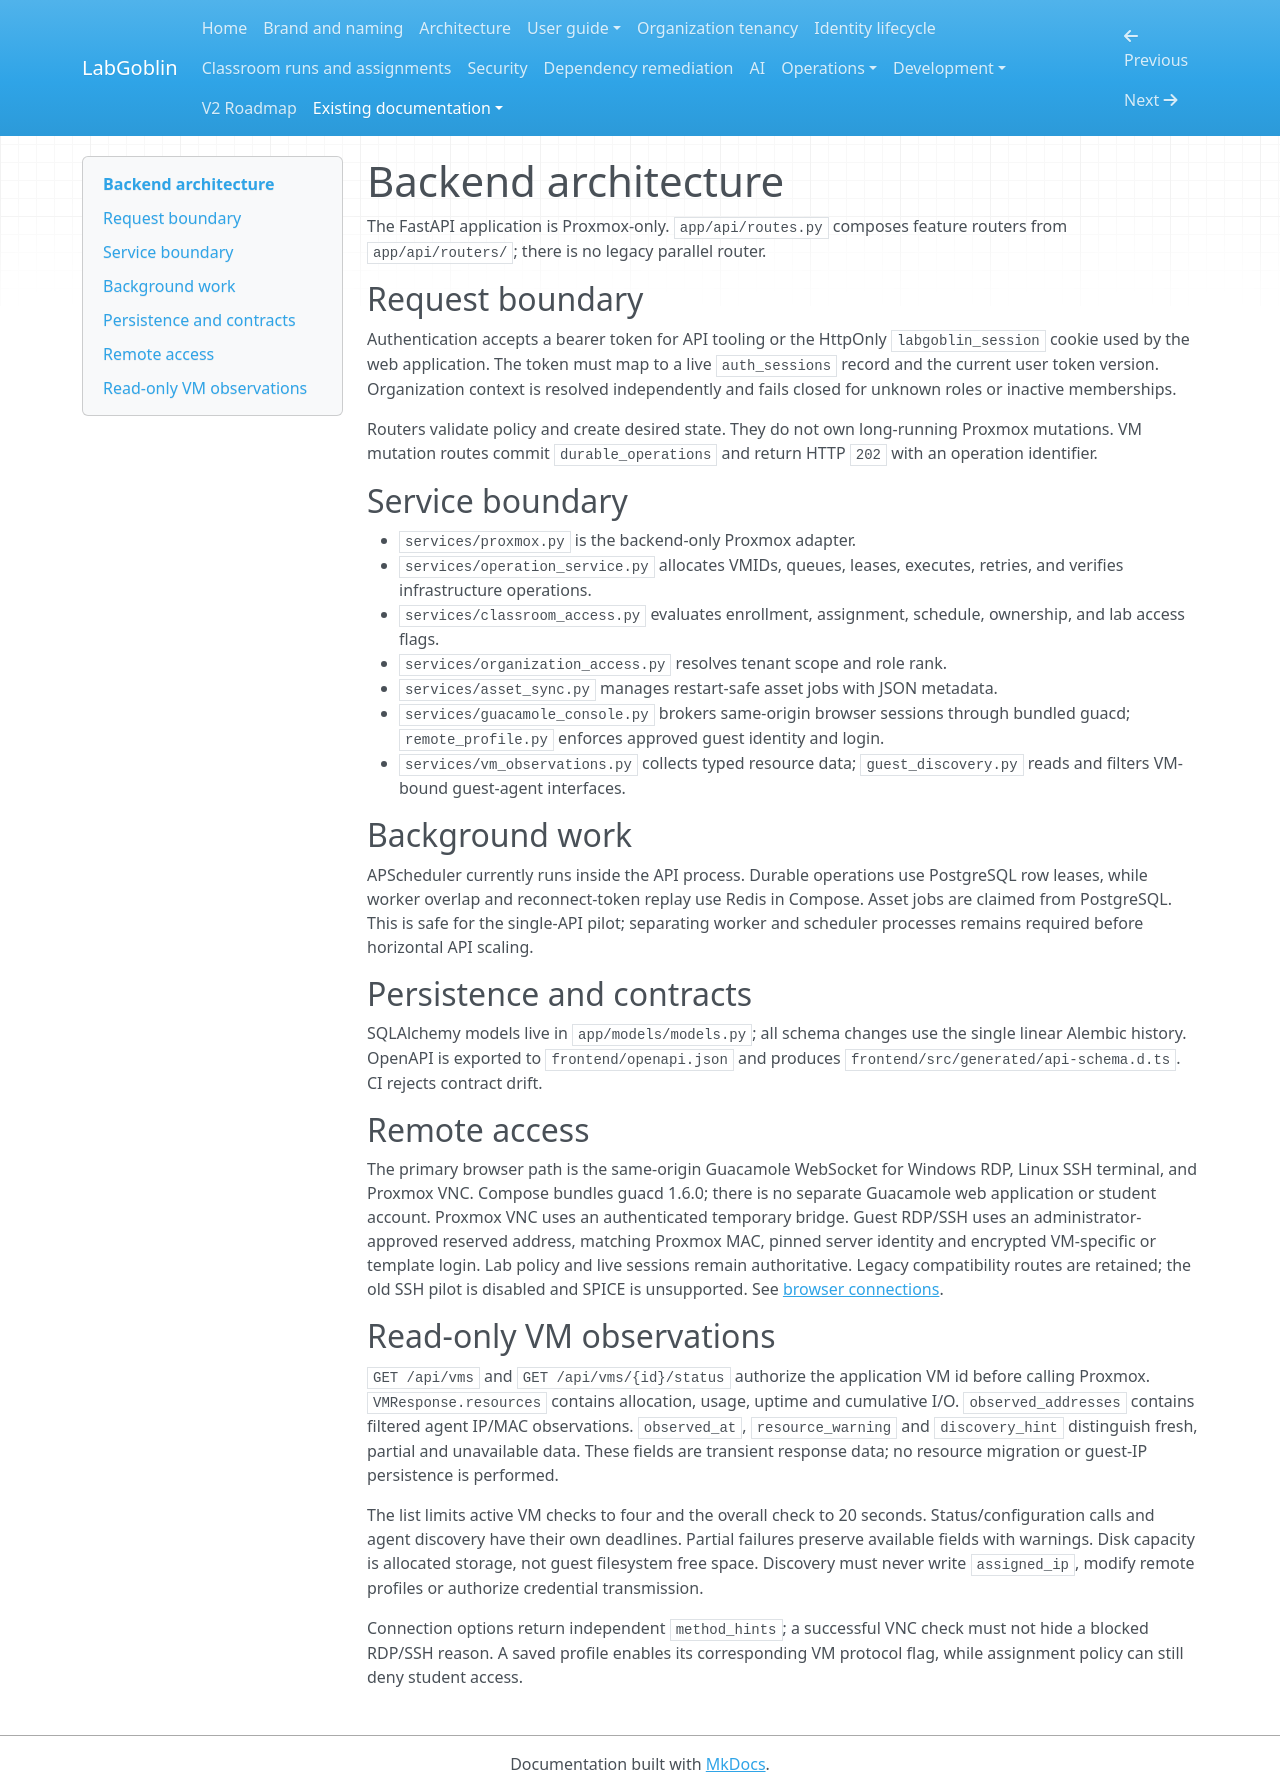

repository: wagnerks1990/LabGoblin · page: backend-architecture/index.html · generator: mkdocs

# Backend architecture

The FastAPI application is Proxmox-only. `app/api/routes.py` composes feature
routers from `app/api/routers/`; there is no legacy parallel router.

## Request boundary

Authentication accepts a bearer token for API tooling or the HttpOnly
`labgoblin_session` cookie used by the web application. The token must map to a live
`auth_sessions` record and the current user token version. Organization context
is resolved independently and fails closed for unknown roles or inactive
memberships.

Routers validate policy and create desired state. They do not own long-running
Proxmox mutations. VM mutation routes commit `durable_operations` and return
HTTP `202` with an operation identifier.

## Service boundary

- `services/proxmox.py` is the backend-only Proxmox adapter.
- `services/operation_service.py` allocates VMIDs, queues, leases, executes,
  retries, and verifies infrastructure operations.
- `services/classroom_access.py` evaluates enrollment, assignment, schedule,
  ownership, and lab access flags.
- `services/organization_access.py` resolves tenant scope and role rank.
- `services/asset_sync.py` manages restart-safe asset jobs with JSON metadata.
- `services/guacamole_console.py` brokers same-origin browser sessions through
  bundled guacd; `remote_profile.py` enforces approved guest identity and login.
- `services/vm_observations.py` collects typed resource data;
  `guest_discovery.py` reads and filters VM-bound guest-agent interfaces.

## Background work

APScheduler currently runs inside the API process. Durable operations use
PostgreSQL row leases, while worker overlap and reconnect-token replay use
Redis in Compose. Asset jobs are claimed from PostgreSQL. This is safe for the
single-API pilot; separating worker and scheduler processes remains required
before horizontal API scaling.

## Persistence and contracts

SQLAlchemy models live in `app/models/models.py`; all schema changes use the
single linear Alembic history. OpenAPI is exported to `frontend/openapi.json`
and produces `frontend/src/generated/api-schema.d.ts`. CI rejects contract
drift.

## Remote access

The primary browser path is the same-origin Guacamole WebSocket for Windows
RDP, Linux SSH terminal, and Proxmox VNC. Compose bundles guacd 1.6.0; there is
no separate Guacamole web application or student account. Proxmox VNC uses an
authenticated temporary bridge. Guest RDP/SSH uses an administrator-approved
reserved address, matching Proxmox MAC, pinned server identity and encrypted
VM-specific or template login. Lab policy and live sessions remain authoritative.
Legacy compatibility routes are retained; the old SSH pilot is disabled and
SPICE is unsupported. See [browser connections](operations/consoles.md).

## Read-only VM observations

`GET /api/vms` and `GET /api/vms/{id}/status` authorize the application VM id
before calling Proxmox. `VMResponse.resources` contains allocation, usage,
uptime and cumulative I/O. `observed_addresses` contains filtered agent IP/MAC
observations. `observed_at`, `resource_warning` and `discovery_hint` distinguish
fresh, partial and unavailable data. These fields are transient response data;
no resource migration or guest-IP persistence is performed.

The list limits active VM checks to four and the overall check to 20 seconds.
Status/configuration calls and agent discovery have their own deadlines.
Partial failures preserve available fields with warnings. Disk capacity is
allocated storage, not guest filesystem free space. Discovery must never write
`assigned_ip`, modify remote profiles or authorize credential transmission.

Connection options return independent `method_hints`; a successful VNC check
must not hide a blocked RDP/SSH reason. A saved profile enables its corresponding
VM protocol flag, while assignment policy can still deny student access.
